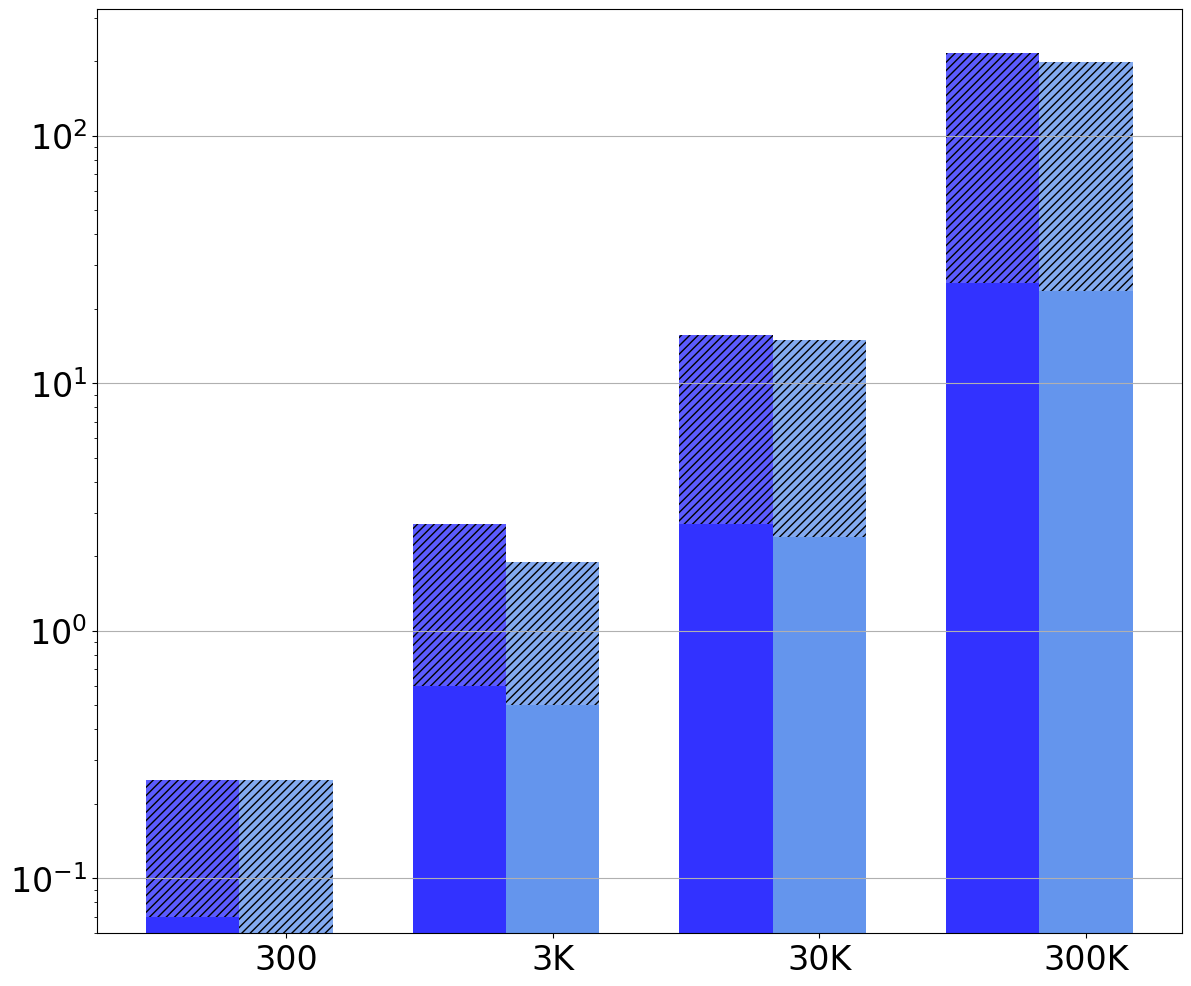

Here is the Python script that generated this plot: (Note: this script raises an exception after producing the figure.)
import matplotlib.pyplot as plt
import numpy as np
import pandas as pd

raw_data = {
    'x_label': ['300', '3K', '30K', '300K'],
    'y1_label': [0.07, 0.6, 2.7, 25.3],  # DDT (Aggr.)
    'y2_label': [0.06, 0.5, 2.4, 23.5],  # DDT (Shuffl.)
    'y3_label': [0.18, 2.1, 13, 190],  # DDT Proof (Aggr.)
    'y4_label': [0.19, 1.4, 12.5, 175],  # DDT Proof (Shuffl.)
    'empty': [0, 0, 0, 0]  # empty
}

font = {'family': 'Bitstream Vera Sans',
        'size': 24}

plt.rc('font', **font)

df = pd.DataFrame(raw_data, raw_data['x_label'])

N = 4
ind = np.arange(N)  # The x locations for the groups

# Create the general blog and the "subplots" i.e. the bars
fig, ax1 = plt.subplots(1, figsize=(14, 12))

# Set the bar width
bar_width = 0.35

# Container of all bars
bars = []

# Create a bar plot, in position bar_l
bars.append(ax1.bar(ind,
                    # using the y1_label data
                    df['y1_label'],
                    # set the width
                    width=bar_width,
                    label='DDT (Aggr.)',
                    # with alpha 1
                    alpha=1,
                    # with color
                    color='#3232FF'))

# Create a bar plot, in position bar_l
bars.append(ax1.bar(ind,
                    # using the y3_label data
                    df['y3_label'],
                    # set the width
                    width=bar_width,
                    # with y1_label on the bottom
                    bottom=df['y1_label'],
                    # with alpha 0.8
                    alpha=0.8,
                    # with color
                    hatch='////',
                    color='#3232FF'))

# Create a bar plot, in position bar_l
bars.append(ax1.bar(ind + bar_width,
                    # using the y2_label data
                    df['y2_label'],
                    # set the width
                    width=bar_width,
                    label='DDT (Shuffl.)',
                    # with alpha 1
                    alpha=1,
                    # with color
                    color='#6495ED'))

# Create a bar plot, in position bar_l
bars.append(ax1.bar(ind + bar_width,
                    # using the y4_label data
                    df['y4_label'],
                    # set the width
                    width=bar_width,
                    # with y2_label on the bottom
                    bottom=df['y2_label'],
                    # with alpha 0.8
                    alpha=0.8,
                    # with color
                    hatch='////',
                    color='#6495ED'))

# Create a bar plot, in position bar_l
bars.append(ax1.bar(ind,
                    # using the empty data
                    df['empty'],
                    # set the width
                    width=bar_width,
                    # with the label post score
                    label='Proofs',
                    # with alpha 0.5
                    alpha=0.5,
                    # with color
                    hatch='//',
                    color='white'))

# Set the x ticks with names
ax1.set_xticks(ind + bar_width)
ax1.set_xticklabels(df['x_label'])
ax1.set_yscale('log')
ax1.yaxis.grid(True)

# Labelling
height = [0, 0, 0, 0, 0, 0, 0, 0]
for rects in bars:
    i = 0
    for rect in rects:
        height[i] += rect.get_height()
        i += 1

ax1.text(ind[0] + 0.03, height[0] / 15, str(df['y1_label'][0]), color='black', fontweight='bold')
ax1.text(ind[1] + 0.07, height[1] / 30, str(df['y1_label'][1]), color='black', fontweight='bold')
ax1.text(ind[2] + 0.07, height[2] / 60, str(df['y1_label'][2]), color='black', fontweight='bold')
ax1.text(ind[3] + 0.03, height[3] / 100, str(df['y1_label'][3]), color='black', fontweight='bold')

ax1.text(ind[0] + bar_width + 0.03, height[0] / 25, str(df['y2_label'][0]), color='black', fontweight='bold')
ax1.text(ind[1] + bar_width + 0.07, height[1] / 50, str(df['y2_label'][1]), color='black', fontweight='bold')
ax1.text(ind[2] + bar_width + 0.07, height[2] / 80, str(df['y2_label'][2]), color='black', fontweight='bold')
ax1.text(ind[3] + bar_width + 0.03, height[3] / 150, str(df['y2_label'][3]), color='black', fontweight='bold')

ax1.text(ind[0] + 0.03, height[0] / 3 - height[0] / 10, str(df['y3_label'][0]), color='black', fontweight='bold')
ax1.text(ind[1] + 0.07, height[1] / 3 - height[1] / 10, str(df['y3_label'][1]), color='black', fontweight='bold')
ax1.text(ind[2] + 0.08, height[2] / 3 - height[2] / 10, str(int(df['y3_label'][2])), color='black', fontweight='bold')
ax1.text(ind[3] + 0.04, height[3] / 3 - height[3] / 10, str(int(df['y3_label'][3])), color='black', fontweight='bold')

ax1.text(ind[0] + bar_width + 0.03, height[0] / 5, str(df['y4_label'][0]), color='black', fontweight='bold')
ax1.text(ind[1] + bar_width + 0.07, height[1] / 5, str(df['y4_label'][1]), color='black', fontweight='bold')
ax1.text(ind[2] + bar_width + 0.08, height[2] / 5, str(int(df['y4_label'][2])), color='black', fontweight='bold')
ax1.text(ind[3] + bar_width + 0.04, height[3] / 5, str(int(df['y4_label'][3])), color='black', fontweight='bold')

# Set the label and legends
ax1.set_ylabel("Runtime (s)", fontsize=24)
ax1.set_xlabel("Total number of patients", fontsize=24)
plt.legend(loc='upper left')

ax1.tick_params(axis='x', labelsize=24)
ax1.tick_params(axis='y', labelsize=24)

plt.savefig('unlynx_i2b2.pdf', format='pdf')
